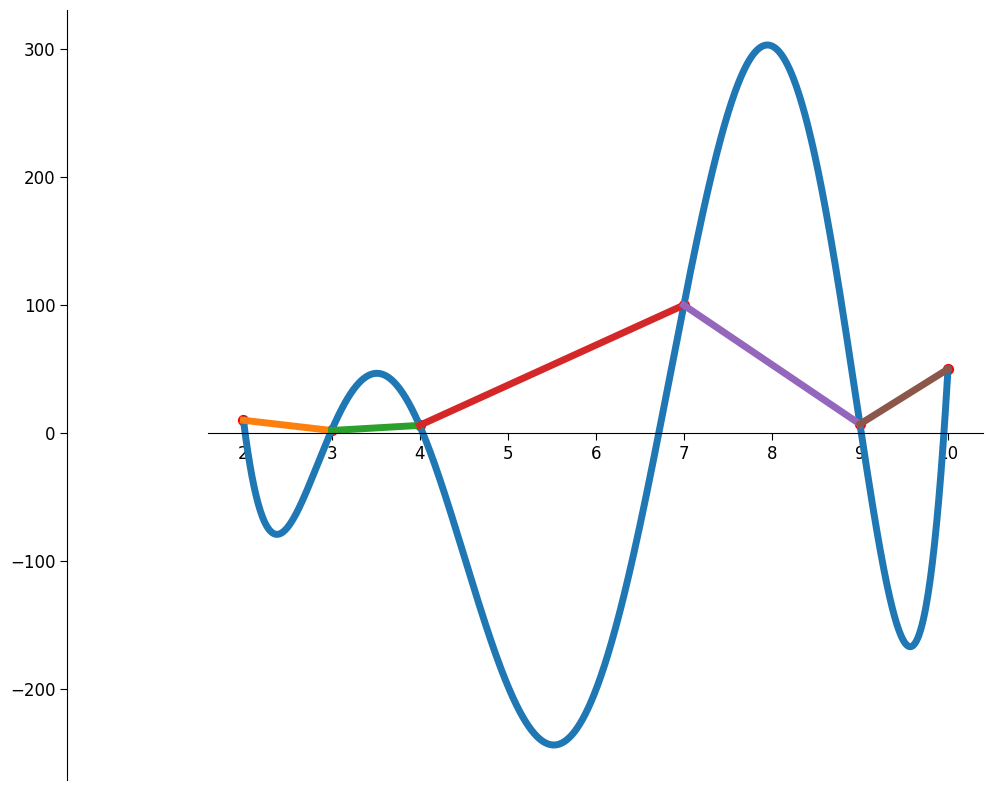

Write Python code to recreate this figure. (Note: this script raises an exception after producing the figure.)
from fractions import Fraction
import time
import numpy as np
import matplotlib.pyplot as plt
from matplotlib.ticker import MaxNLocator
import math
import copy


def function(x, coes):
    n = len(coes) - 1
    #print(f"{n}차 함수")

    coefficients = coes

    #print(coefficients)
    x1 = np.array(x).astype(np.float64)
    solution = x1 * 0

    for i in range(n, -1, -1):
        solution += coefficients[n-i] * x ** i

    return solution

def solver(equls):

    #print(equls)

    n = len(equls[0]) - 1
    print(f"{n}원 연립 일차 방정식")

    matA = np.zeros((n, n))
    for i in range(n):
        for j in range(n):
            matA[i][j] = equls[i][j]

    matj = copy.deepcopy(matA)

    detA = np.linalg.det(matA)

    result  = []

    for j in range(n):
        for i in range(n):
            matj[i][j] = equls[i][-1]
        detj = np.linalg.det(matj)
        result.append(detj/detA)

        matj = copy.deepcopy(matA)

    return result


points = [(10, 50), (2, 10), (9, 7), (3,2), (4,6), (7, 100)] #접접의 좌표

P_x = []
for i in range(len(points)):
    P_x.append(points[i][0])

P_x = np.array(P_x)

s = P_x.argsort()

P_x = np.array(sorted(list(P_x)))

sorted_points = []
for i in range(len(s)):
    sorted_points.append(points[s[i]])

points = sorted_points

print(sorted_points)
#============

m = []
n = []

for i in range(len(P_x) - 1):
    x1,y1 = points[i]
    x2,y2 = points[i+1]
    m.append((y2 - y1)/(x2 - x1))          # 기울기 m 계산
    n.append(y1 - (m[i] * x1))
print(m,n)
L_x = []
for i in range(len(P_x)-1):
    L_x.append(np.linspace(P_x[i],P_x[i+1], 1000))
L_y = []
for i in range(len(m)):
    L_y.append(m[i] * L_x[i] + n[i])



#=============================
a = 1 #최고차항의 계수

P_count = len(P_x)

X = np.arange(P_count)
Y = np.arange(P_count)

for i in range(P_count):
    X[i], Y[i] = points[i]

#print("==============")
#print(X,Y)

equations = []

for i in range(P_count):
    n = P_count
    temp = []
    for j in range(n):
        value = X[i] ** (n-1-j)
        temp.append(value)
    temp.append(Y[i] - a * X[i] ** n)
    equations.append(temp)
print(equations)

temp = solver(equations)

coes = []
coes.append(a)
for i in temp:
    coes.append(i)

print(coes)


#for i in range(len(points)):
#    print(points[i][1], function(points[i][0],a,b,c,d),abs(points[i][1] - function(points[i][0],a,b,c,d)))



#solutions = [(-2*b + ((2*b)**2 - 4*3*a*c)**(1/2))/(2*3*a),(-2*b - ((2*b)**2 - 4*3*a*c)**(1/2))/(2*3*a)]
#solutions = sorted(solutions)

#M = solutions[1] - solutions[0]

#x_range = [int(solutions[0] - M) - 10, int(solutions[1] + M) + 10]
x_range = [P_x[0],P_x[-1]]
#print(x_range)

x = np.linspace(x_range[0], x_range[1], 1000)
#x = np.linspace(P_x[0], P_x[-1], 1000)
y = function(x,coes)

plt.style.use('default')
plt.rcParams['figure.figsize'] = (10, 10)
plt.rcParams['font.size'] = 12
plt.rcParams['lines.linewidth'] = 5

#plt.xticks([1,2,3])
#plt.yticks([1,2,3])



fig, ax1 = plt.subplots()
#ax1.spines['left'].set_position('center')
#ax1.spines['bottom'].set_position('center')
ax1.spines['left'].set_position(('data', 0))
ax1.spines['bottom'].set_position(('data', 0))
ax1.spines['right'].set_visible(False)
ax1.spines['top'].set_visible(False)
ax1.tick_params('both', length=5)
ax1.xaxis.set_major_locator(MaxNLocator(integer=True))

ax1.plot(x, y)

ax2 = ax1#.twinx()
ax2.set_xlim(ax1.get_xlim())
ax2.set_ylim(ax1.get_ylim())
ax2.spines['right'].set_position(('data', 0))
ax2.scatter(P_x, function(P_x,coes), s=50, c='r')
#print(P_x,function(P_x,a,b,c,d))
ax1.set_zorder(ax2.get_zorder() - 10)
#ax1.patch.set_visible(False)


ax3 = ax1#.twinx()
ax3.set_xlim(ax1.get_xlim())
ax3.set_ylim(ax1.get_ylim())
for i in range(len(P_x) - 1):
    ax3.plot(L_x[i], L_y[i])


#plt.xlim([P_x[0], P_x[-1]])
#plt.ylim(int(function(P_x[0] - 1.5,a,b,c,d)), int(function(P_x[-1],a,b,c,d)))


#plt.axis('scaled')


tm = time.localtime(time.time())
plt.savefig(f'graph_image/{tm.tm_mon}M{tm.tm_mday}D{tm.tm_hour}H{tm.tm_min}m{tm.tm_sec}s.png', dpi=200)

plt.show()
